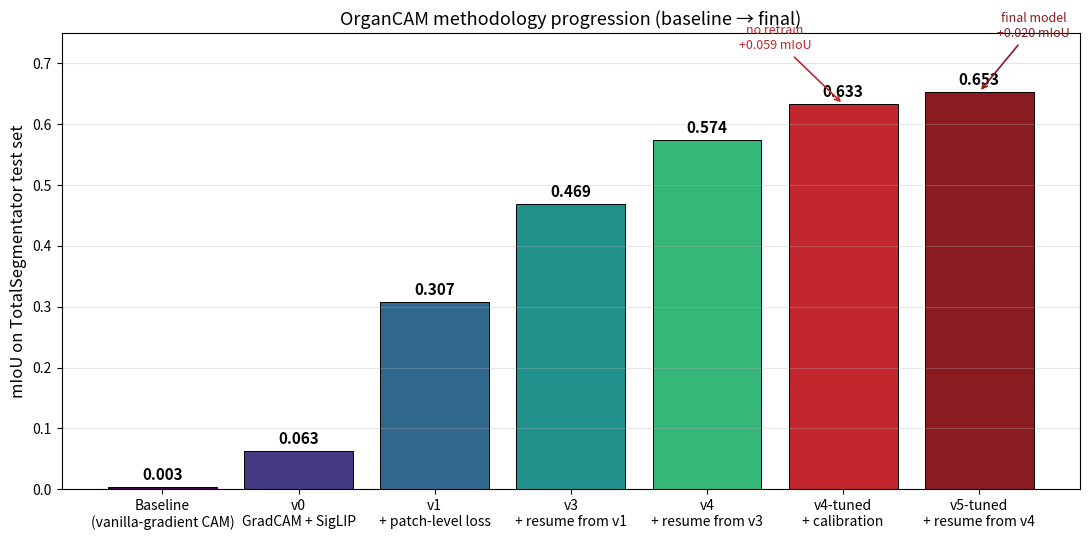
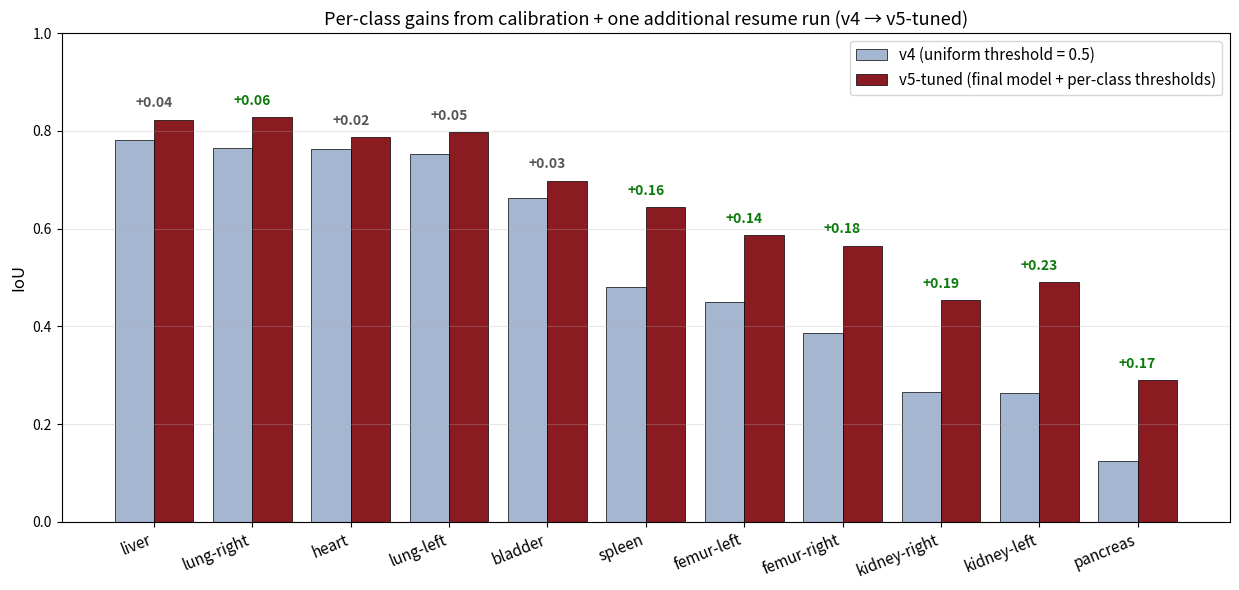

Reproduce these figures in Python, in order.
"""Generate summary figures from committed results.

Two figures:
    figures/progression.png         methodology arc: baseline → v4-tuned
    figures/calibration_impact.png  per-class v4-uniform vs v4-tuned

Data is hardcoded from results already in the repo. Pure plotting — no
model inference — runs in seconds without GPU.

Usage:
    python scripts/make_figures.py
"""

from pathlib import Path

import matplotlib.pyplot as plt
import numpy as np

OUT_DIR = Path("figures")

# ─── Methodology progression (raw untuned checkpoint peaks, unless noted) ────
PROGRESSION = [
    ("Baseline\n(vanilla-gradient CAM)", 0.003),
    ("v0\nGradCAM + SigLIP",             0.063),
    ("v1\n+ patch-level loss",           0.307),
    ("v3\n+ resume from v1",             0.469),
    ("v4\n+ resume from v3",             0.574),
    ("v4-tuned\n+ calibration",          0.633),
    ("v5-tuned\n+ resume from v4",       0.653),
]

CLASSES = ["bladder", "femur-left", "femur-right", "heart",
           "kidney-left", "kidney-right", "liver",
           "lung-left", "lung-right", "pancreas", "spleen"]

# ─── Per-class IoU: v4 with uniform threshold=0.5 vs v5 tuned (final model) ──
V4_UNIFORM = {
    "bladder": 0.663, "femur-left": 0.449, "femur-right": 0.386,
    "heart": 0.763, "kidney-left": 0.263, "kidney-right": 0.265,
    "liver": 0.782, "lung-left": 0.753, "lung-right": 0.765,
    "pancreas": 0.124, "spleen": 0.480,
}
V5_TUNED = {
    "bladder": 0.698, "femur-left": 0.587, "femur-right": 0.565,
    "heart": 0.787, "kidney-left": 0.491, "kidney-right": 0.453,
    "liver": 0.823, "lung-left": 0.798, "lung-right": 0.828,
    "pancreas": 0.290, "spleen": 0.644,
}


def figure_progression():
    fig, ax = plt.subplots(figsize=(11, 5.5))
    labels = [x[0] for x in PROGRESSION]
    values = [x[1] for x in PROGRESSION]

    # gradient from grey → deep blue for the methodology arc
    cmap   = plt.get_cmap("viridis")
    colors = [cmap(i / (len(labels) - 1)) for i in range(len(labels))]
    colors[-2] = "#c1272d"  # highlight the calibration step in red
    colors[-1] = "#8a1b21"  # v5-tuned in darker red (final model)

    bars = ax.bar(range(len(labels)), values, color=colors,
                  edgecolor="black", linewidth=0.7)

    ax.set_xticks(range(len(labels)))
    ax.set_xticklabels(labels, fontsize=10)
    ax.set_ylabel("mIoU on TotalSegmentator test set", fontsize=12)
    ax.set_ylim(0, 0.75)
    ax.set_title(
        "OrganCAM methodology progression (baseline → final)",
        fontsize=13,
    )
    ax.grid(axis="y", alpha=0.3)

    for bar, val in zip(bars, values):
        ax.text(bar.get_x() + bar.get_width() / 2, val + 0.012,
                f"{val:.3f}", ha="center", fontsize=11, fontweight="bold")

    ax.annotate(
        "no retrain\n+0.059 mIoU",
        xy=(len(labels) - 2, values[-2]),
        xytext=(len(labels) - 2.5, values[-2] + 0.09),
        fontsize=9, ha="center", color="#c1272d",
        arrowprops=dict(arrowstyle="->", color="#c1272d", lw=1.2),
    )
    ax.annotate(
        "final model\n+0.020 mIoU",
        xy=(len(labels) - 1, values[-1]),
        xytext=(len(labels) - 0.6, values[-1] + 0.09),
        fontsize=9, ha="center", color="#8a1b21",
        arrowprops=dict(arrowstyle="->", color="#8a1b21", lw=1.2),
    )

    fig.tight_layout()
    fig.savefig(OUT_DIR / "progression.png", dpi=150, bbox_inches="tight")
    plt.close(fig)


def figure_calibration_impact():
    ordered  = sorted(CLASSES, key=lambda c: -V4_UNIFORM[c])
    uniform  = np.array([V4_UNIFORM[c] for c in ordered])
    tuned    = np.array([V5_TUNED[c]   for c in ordered])
    x        = np.arange(len(ordered))
    w        = 0.4

    fig, ax = plt.subplots(figsize=(12.5, 6))
    ax.bar(x - w/2, uniform, w, label="v4 (uniform threshold = 0.5)",
           color="#a5b6d0", edgecolor="black", linewidth=0.5)
    ax.bar(x + w/2, tuned,   w, label="v5-tuned (final model + per-class thresholds)",
           color="#8a1b21", edgecolor="black", linewidth=0.5)

    ax.set_xticks(x)
    ax.set_xticklabels(ordered, rotation=22, ha="right", fontsize=11)
    ax.set_ylabel("IoU", fontsize=12)
    ax.set_ylim(0, 1.0)
    ax.set_title(
        "Per-class gains from calibration + one additional resume run (v4 → v5-tuned)",
        fontsize=13,
    )
    ax.legend(loc="upper right", fontsize=11)
    ax.grid(axis="y", alpha=0.3)

    # annotate improvement (or lack thereof)
    for i, (u, t) in enumerate(zip(uniform, tuned)):
        delta = t - u
        y = max(u, t) + 0.025
        col = "#0a7a0a" if delta > 0.05 else "#555555"
        ax.text(x[i], y, f"{'+' if delta >= 0 else ''}{delta:.2f}",
                ha="center", fontsize=10, color=col, fontweight="bold")

    fig.tight_layout()
    fig.savefig(OUT_DIR / "calibration_impact.png", dpi=150, bbox_inches="tight")
    plt.close(fig)


def main():
    OUT_DIR.mkdir(parents=True, exist_ok=True)
    figure_progression()
    print(f"Saved {OUT_DIR / 'progression.png'}")
    figure_calibration_impact()
    print(f"Saved {OUT_DIR / 'calibration_impact.png'}")


if __name__ == "__main__":
    main()
